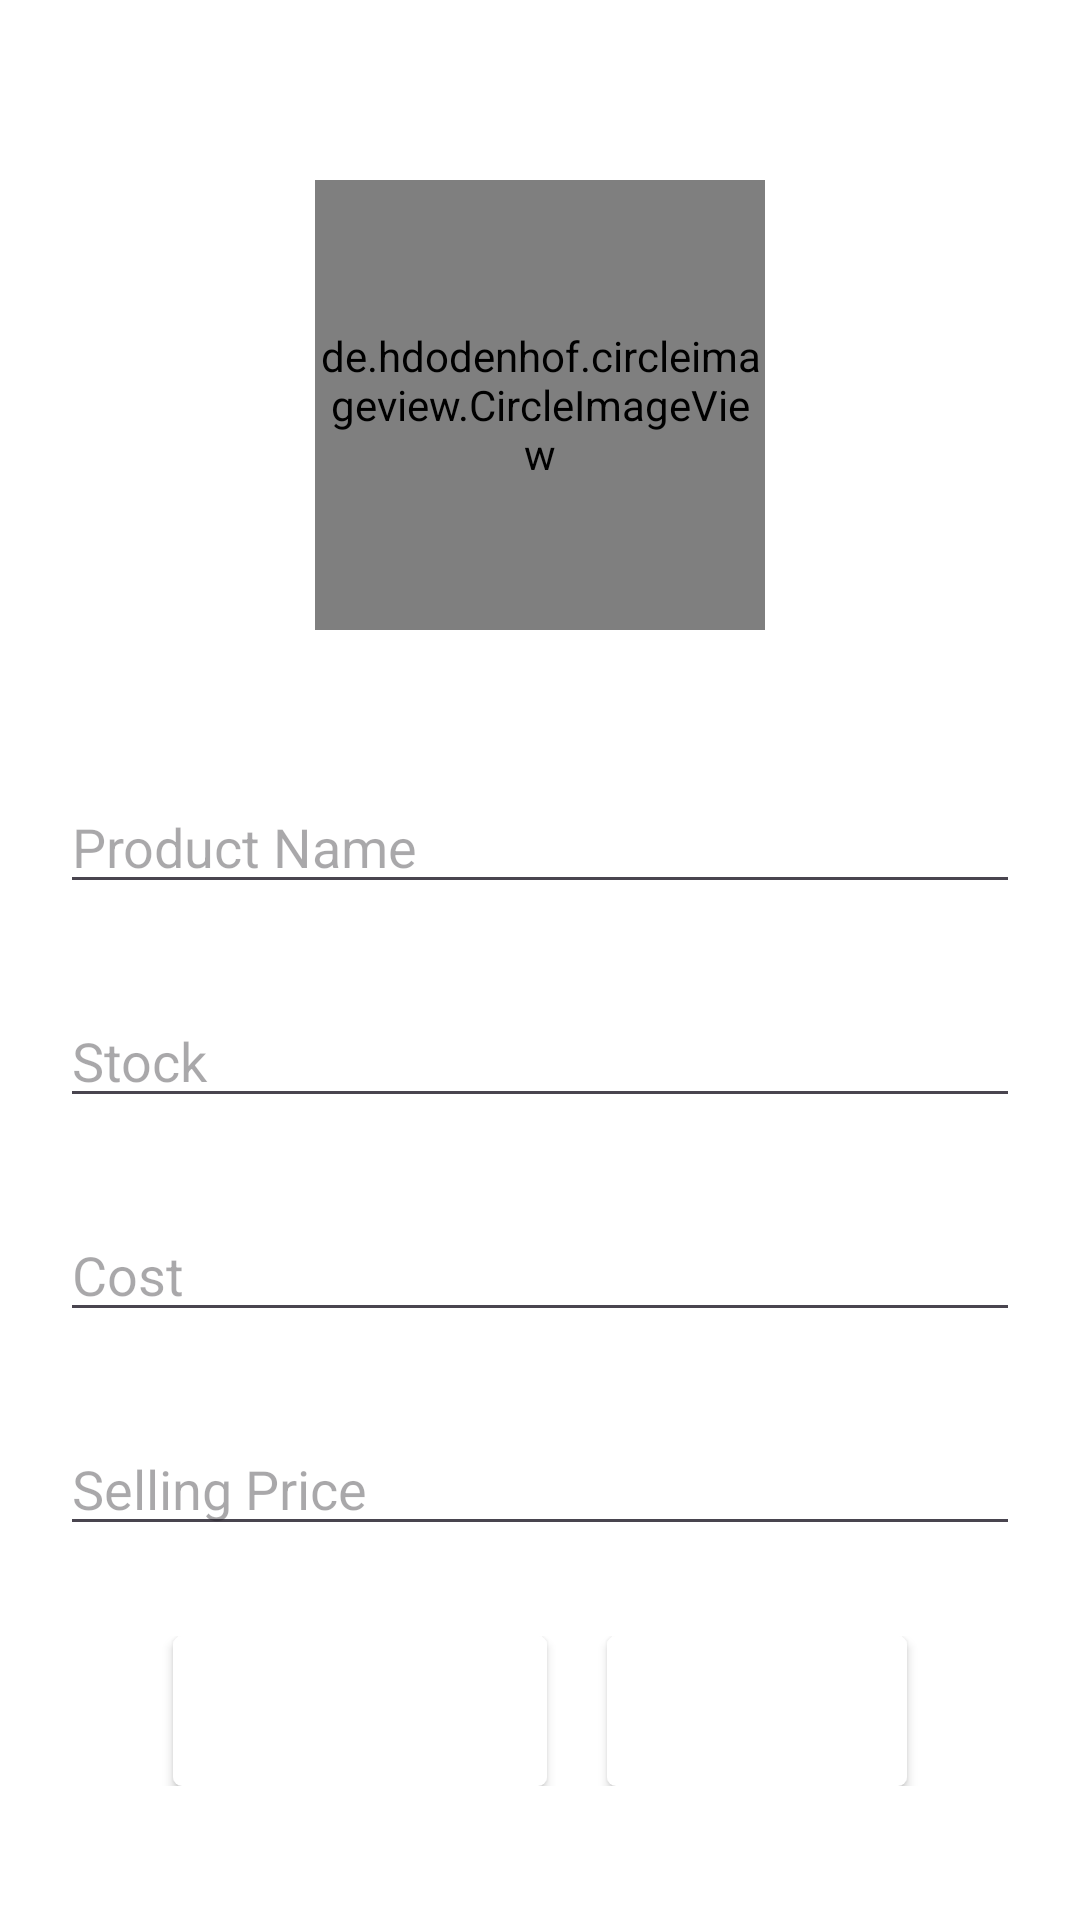

Reconstruct the res/layout file that produces this screen, plus the resources it refers to.
<!-- AndroidManifest.xml: application theme Theme.SalesApp -->
<!-- res/layout/fragment_products.xml -->
<?xml version="1.0" encoding="utf-8"?>
<FrameLayout xmlns:android="http://schemas.android.com/apk/res/android"
    xmlns:app="http://schemas.android.com/apk/res-auto"
    xmlns:tools="http://schemas.android.com/tools"
    android:orientation="vertical"
    android:background="@color/white"
    android:layout_width="match_parent"
    android:layout_height="match_parent"
    tools:context=".Fragments.ProductsFragment">
    <FrameLayout
        android:layout_width="match_parent"
        android:layout_height="match_parent">
        <LinearLayout
            android:layout_width="match_parent"
            android:layout_height="match_parent"
            android:orientation="vertical">
            <LinearLayout
                android:layout_width="match_parent"
                android:layout_height="wrap_content"
                android:gravity="center"
                android:layout_marginTop="60dp"
                android:orientation="vertical">
                <de.hdodenhof.circleimageview.CircleImageView
                    xmlns:app="http://schemas.android.com/apk/res-auto"
                    android:id="@+id/productImage"
                    android:layout_width="150dp"
                    android:layout_height="150dp"
                    android:src="@drawable/baseline_photo_size_select_actual_24"
                    app:civ_border_width="2dp"
                    app:civ_border_color="#FF000000"/>


            </LinearLayout>
            <ScrollView
                android:layout_width="match_parent"
                android:layout_height="match_parent">
                <LinearLayout
                    android:layout_width="match_parent"
                    android:layout_height="match_parent"
                    android:orientation="vertical">
                    <LinearLayout
                        android:layout_width="match_parent"
                        android:layout_height="match_parent"
                        android:paddingHorizontal="20dp"
                        android:paddingTop="50dp"
                        android:orientation="vertical">

                        <EditText
                            android:id="@+id/editText_productName"
                            android:layout_width="match_parent"
                            android:layout_height="wrap_content"
                            android:layout_marginBottom="30dp"
                            android:hint="Product Name"
                            android:inputType="textCapSentences"
                            android:textColor="@color/black" />

                        <EditText
                            android:id="@+id/editText_stock"
                            android:layout_width="match_parent"
                            android:layout_height="wrap_content"
                            android:textColor="@color/black"
                            android:layout_marginBottom="30dp"
                            android:inputType="number"
                            android:hint="Stock"/>
                        <EditText
                            android:id="@+id/editText_cost"
                            android:layout_width="match_parent"
                            android:textColor="@color/black"
                            android:layout_height="wrap_content"
                            android:inputType="numberDecimal"
                            android:layout_marginBottom="30dp"
                            android:hint="Cost"/>
                        <EditText
                            android:id="@+id/editText_sellingPrice"
                            android:layout_width="match_parent"
                            android:layout_height="wrap_content"
                            android:textColor="@color/black"
                            android:inputType="numberDecimal"
                            android:layout_marginBottom="30dp"
                            android:hint="Selling Price"/>
                    </LinearLayout>
                    <LinearLayout
                        android:layout_width="match_parent"
                        android:layout_height="50dp"
                        android:gravity="center"
                        android:orientation="horizontal">
                        <Button
                            android:id="@+id/Btn_addProducts"
                            android:layout_width="wrap_content"
                            android:layout_height="wrap_content"
                            android:background="@drawable/white_round_squre"
                            android:drawableTintMode="add"
                            android:layout_marginEnd="20dp"
                            android:paddingHorizontal="15dp"
                            android:textStyle="bold"
                            android:textColor="@color/white"
                            android:text="Add Product"/>
                        <Button
                            android:id="@+id/Btn_clear"
                            android:layout_width="wrap_content"
                            android:layout_height="wrap_content"
                            android:background="@drawable/white_round_squre"
                            android:textStyle="bold"
                            android:textColor="@color/white"
                            android:text="Clear"/>
                    </LinearLayout>
                </LinearLayout>
            </ScrollView>
        </LinearLayout>
        <FrameLayout
            android:id="@+id/capture_camera"
            android:layout_width="match_parent"
            android:layout_height="match_parent"
            android:visibility="gone">
            <androidx.camera.view.PreviewView
                android:id="@+id/previewView"
                android:layout_width="match_parent"
                android:layout_height="match_parent"
                app:layout_constraintTop_toTopOf="parent"
                app:layout_constraintBottom_toBottomOf="parent"
                app:layout_constraintStart_toStartOf="parent"
                app:layout_constraintEnd_toEndOf="parent"/>
            <ImageButton
                android:id="@+id/captureBtn"
                android:layout_width="wrap_content"
                android:layout_height="wrap_content"
                android:src="@drawable/baseline_camera_24"
                android:layout_marginBottom="30dp"
                android:layout_gravity="bottom|center"
                android:background="@null"/>
            <ImageButton
                android:id="@+id/cameraChange"
                android:layout_width="wrap_content"
                android:layout_height="wrap_content"
                android:src="@drawable/baseline_flip_camera_ios_24"
                android:layout_marginBottom="40dp"
                android:layout_marginEnd="35dp"
                android:layout_gravity="bottom|end"
                android:background="@null"/>
        </FrameLayout>
    </FrameLayout>


</FrameLayout>
<!-- resources referenced by this layout -->
<resources>
  <color name="black">#FF000000</color>
  <color name="white">#FFFFFFFF</color>
  <!-- drawable baseline_camera_24 (drawable) -->
  <vector android:height="74dp" android:tint="#FFFFFF"
      android:viewportHeight="24" android:viewportWidth="24"
      android:width="74dp" xmlns:android="http://schemas.android.com/apk/res/android">
      <path android:fillColor="@android:color/white" android:pathData="M9.4,10.5l4.77,-8.26C13.47,2.09 12.75,2 12,2c-2.4,0 -4.6,0.85 -6.32,2.25l3.66,6.35 0.06,-0.1zM21.54,9c-0.92,-2.92 -3.15,-5.26 -6,-6.34L11.88,9h9.66zM21.8,10h-7.49l0.29,0.5 4.76,8.25C21,16.97 22,14.61 22,12c0,-0.69 -0.07,-1.35 -0.2,-2zM8.54,12l-3.9,-6.75C3.01,7.03 2,9.39 2,12c0,0.69 0.07,1.35 0.2,2h7.49l-1.15,-2zM2.46,15c0.92,2.92 3.15,5.26 6,6.34L12.12,15L2.46,15zM13.73,15l-3.9,6.76c0.7,0.15 1.42,0.24 2.17,0.24 2.4,0 4.6,-0.85 6.32,-2.25l-3.66,-6.35 -0.93,1.6z"/>
  </vector>
  <!-- drawable baseline_flip_camera_ios_24 (drawable) -->
  <vector android:height="54dp" android:tint="#FFFFFF"
      android:viewportHeight="24" android:viewportWidth="24"
      android:width="54dp" xmlns:android="http://schemas.android.com/apk/res/android">
      <path android:fillColor="@android:color/white" android:pathData="M20,5h-3.17L15,3H9L7.17,5H4C2.9,5 2,5.9 2,7v12c0,1.1 0.9,2 2,2h16c1.1,0 2,-0.9 2,-2V7C22,5.9 21.1,5 20,5zM12,18c-2.76,0 -5,-2.24 -5,-5H5l2.5,-2.5L10,13H8c0,2.21 1.79,4 4,4c0.58,0 1.13,-0.13 1.62,-0.35l0.74,0.74C13.65,17.76 12.86,18 12,18zM16.5,15.5L14,13h2c0,-2.21 -1.79,-4 -4,-4c-0.58,0 -1.13,0.13 -1.62,0.35L9.64,8.62C10.35,8.24 11.14,8 12,8c2.76,0 5,2.24 5,5h2L16.5,15.5z"/>
  </vector>
  <!-- drawable white_round_squre (drawable) -->
  <?xml version="1.0" encoding="utf-8"?>
  <shape xmlns:android="http://schemas.android.com/apk/res/android"
      android:shape="rectangle">
  
      <solid android:color="#FFFFFF"/>
      <corners
          android:radius="3dp"/>
      <size
          android:width="100dp"
          android:height="100dp"/>
  
  </shape>
  <style name="Theme.SalesApp" parent="Base.Theme.SalesApp" />
  <style name="Base.Theme.SalesApp" parent="Theme.Material3.DayNight">
          <item name="colorPrimary">#0B0F57</item>
          <item name="color">@color/white</item>
  
      </style>
</resources>
